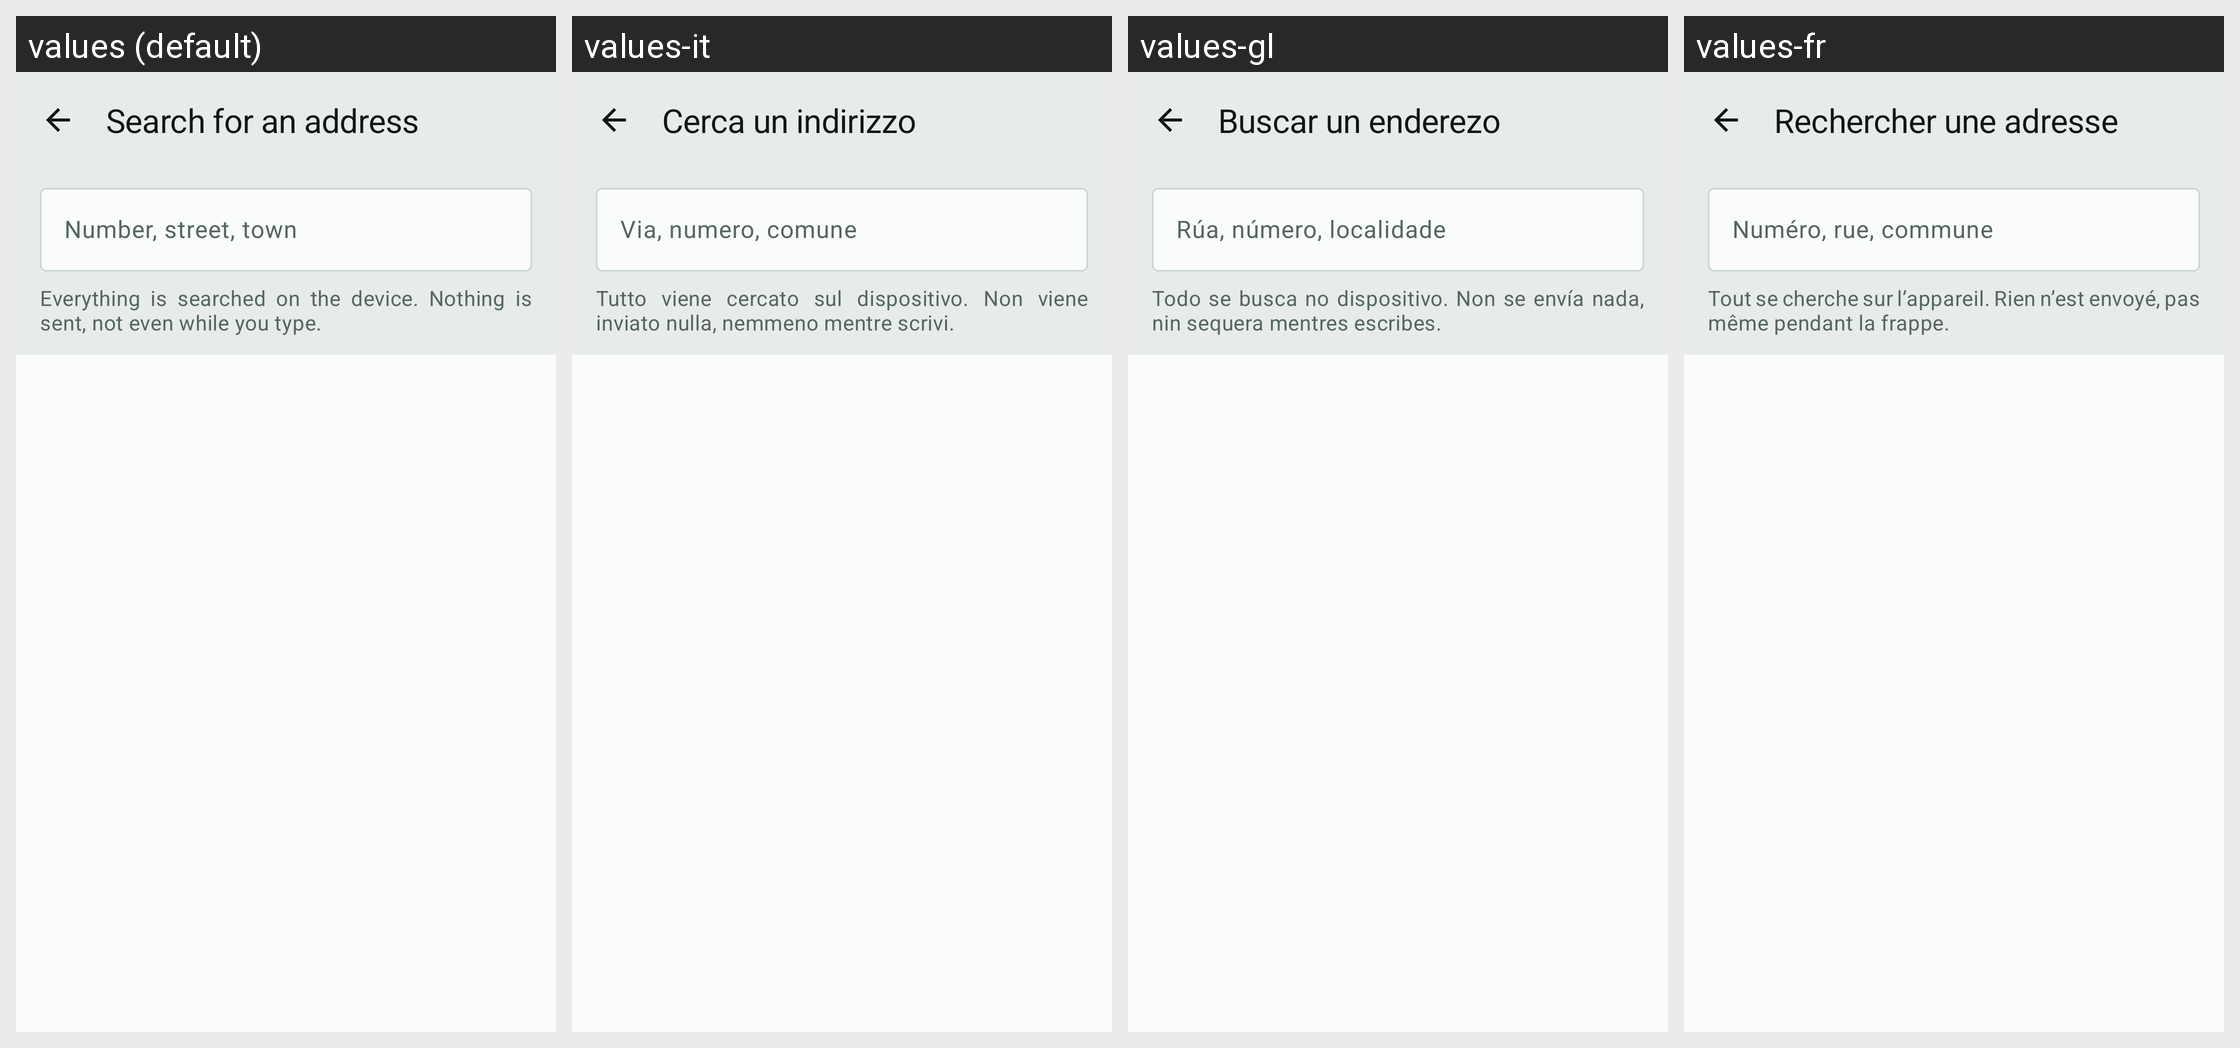

The Android screen above is rendered under several locales of the same app. Produce the string resources it draws, with the default and per-locale values.
Android screen res/layout/fragment_address_search.xml rendered under 4 locales, left to right: values (default), values-it, values-gl, values-fr. Device: Nexus 5 (rendered at 1080×1920; each locale shown at half size, 540×960, under a caption strip naming it); theme Theme.RoueLibre.
Other locales in the repository, not shown: values-ar, values-bs, values-ca, values-cs, values-da, values-de, values-el, values-en, values-es, values-eu, values-fi, values-hr, values-hu, values-ja, values-lt, values-lv, values-nb, values-nl, values-pl, values-pt, values-ro, values-sk, values-sl, values-sq, values-sr, values-sv, values-tr, values-zh.
Strings drawn on this screen, with the default value and each locale's value (text and hints the layout hard-codes, and strings that could not be matched under every locale, appear in the picture but are not listed):

address_search_title
  values: Search for an address
  values-it: Cerca un indirizzo
  values-gl: Buscar un enderezo
  values-fr: Rechercher une adresse

address_search_hint
  values: Number, street, town
  values-it: Via, numero, comune
  values-gl: Rúa, número, localidade
  values-fr: Numéro, rue, commune

address_search_privacy
  values: Everything is searched on the device. Nothing is sent, not even while you type.
  values-it: Tutto viene cercato sul dispositivo. Non viene inviato nulla, nemmeno mentre scrivi.
  values-gl: Todo se busca no dispositivo. Non se envía nada, nin sequera mentres escribes.
  values-fr: Tout se cherche sur l’appareil. Rien n’est envoyé, pas même pendant la frappe.
